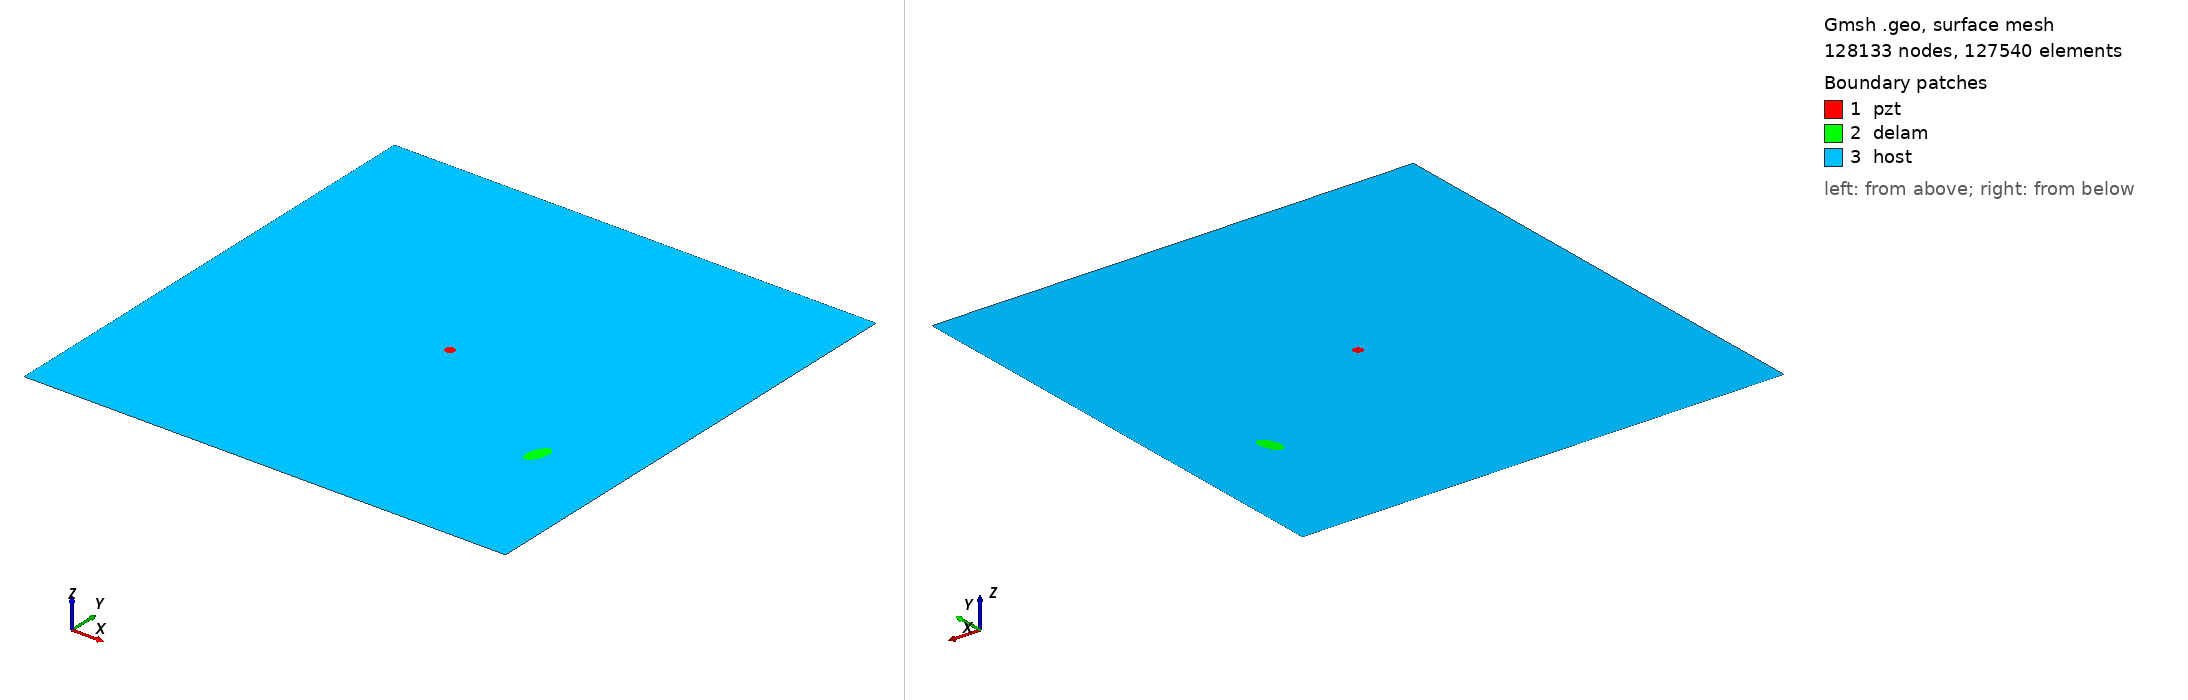

Gmsh geometry script, surface-meshed: 128133 nodes, 127540 surface elements. Boundary patches (legend numbers): 1 pzt, 2 delam, 3 host. Left view from above one corner, right view from below the opposite corner. Legend entries are the model's physical surfaces. The drawing asked Gmsh for element sizes between 1% and 20% of the model's largest extent; the script's own settings can give other sizes.

=== m2_rand_single_delam_195.geo (drawn) ===
SetFactory("OpenCASCADE");
L=0.500000; 
W=0.500000; 
a=0.013724; 
b=0.007063; 
x=0.415758; 
y=0.153050; 
alpha=0.401883 *Pi; 
r=0.005000; 
xpzt=0.250000; 
ypzt=0.250000; 
//+
Point(1) = {0, 0, 0, 1.0};
//+
Point(2) = {L, 0, 0, 1.0};
//+
Point(3) = {L, W, 0, 1.0};
//+
Point(4) = {0, W, 0, 1.0};
//+
Line(1) = {1, 2};
//+
Line(2) = {2, 3};
//+
Line(3) = {3, 4};
//+
Line(4) = {4, 1};
//+
Circle(5) = {xpzt, ypzt, -0, r, 0, 2*Pi};
//+
Ellipse(6) = {x, y, -0, a, b, 0, 2*Pi};
//+
Rotate {{0, 0, 1}, {x, y, 0}, alpha} {
  Curve{6}; 
}
//+
Curve Loop(1) = {4, 1, 2, 3};
//+
Curve Loop(2) = {6};
//+
Curve Loop(3) = {5};
//+
Curve Loop(4) = {6};
//+
Curve Loop(5) = {5};
//+
Plane Surface(1) = {5};
//+
Plane Surface(2) = {4};
//+
Plane Surface(3) = {1, 2, 3};
//+
Point(9) = {xpzt, ypzt, 0, 1.0};
//+
Point{9} In Surface {1};// mesh node at centre of pzt
//+
Physical Surface("pzt") = {1};
//+
Physical Surface("delam") = {2};
//+
Physical Surface("host") = {3};

Mesh.Algorithm = 6; // Frontal
Mesh.CharacteristicLengthFactor = 0.034000;
Mesh.CharacteristicLengthMin = 0.001000;
Mesh.CharacteristicLengthMax = 0.200000;
Mesh.RecombineAll = 1; // Apply recombination algorithm
Mesh.SubdivisionAlgorithm = 1; // 1: all quadrangles
Mesh.Smoothing = 1;
